Photos from the image-classification dataset "data" in the GitHub repository Beulla/ml_pipelines_summative. Its 2 classes are: dyslexic, non dyslexic.

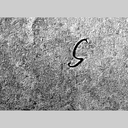
Label: dyslexic

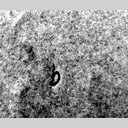
Label: non dyslexic

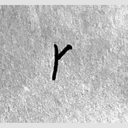
Label: dyslexic

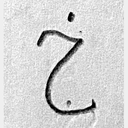
Label: non dyslexic

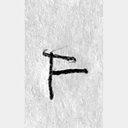
Label: dyslexic

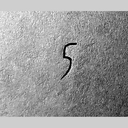
Label: non dyslexic
